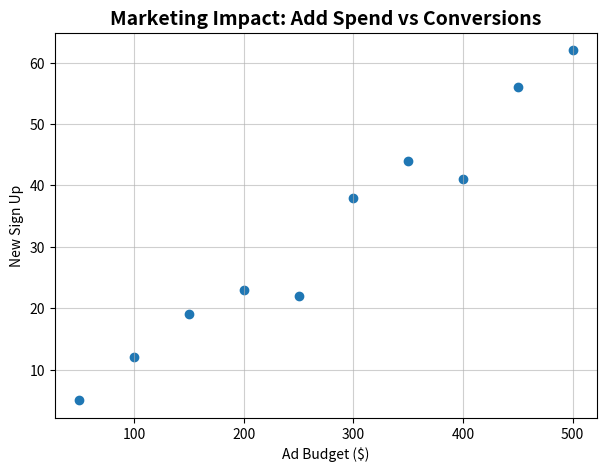

The script that saved this image:
import matplotlib.pyplot as plt 

#1 prepare the data
ad_spend_usd = [50, 100, 150, 200, 250, 300, 350, 400, 450, 500]
# new-customers = [5, 12, 19, 23, 22,38, 44, 41, 56, 62]
new_customers = [5, 12, 19, 23, 22,38, 44, 41, 56, 62]

#2 plot data
plt.figure(figsize=(7,5))
plt.scatter(ad_spend_usd, new_customers)


#3 Customize layout 
plt.title('Marketing Impact: Add Spend vs Conversions',  fontsize=14, fontweight='bold')
plt.xlabel('Ad Budget ($)')
plt.ylabel('New Sign Up')
plt.grid(True, alpha=0.6)

plt.show()
